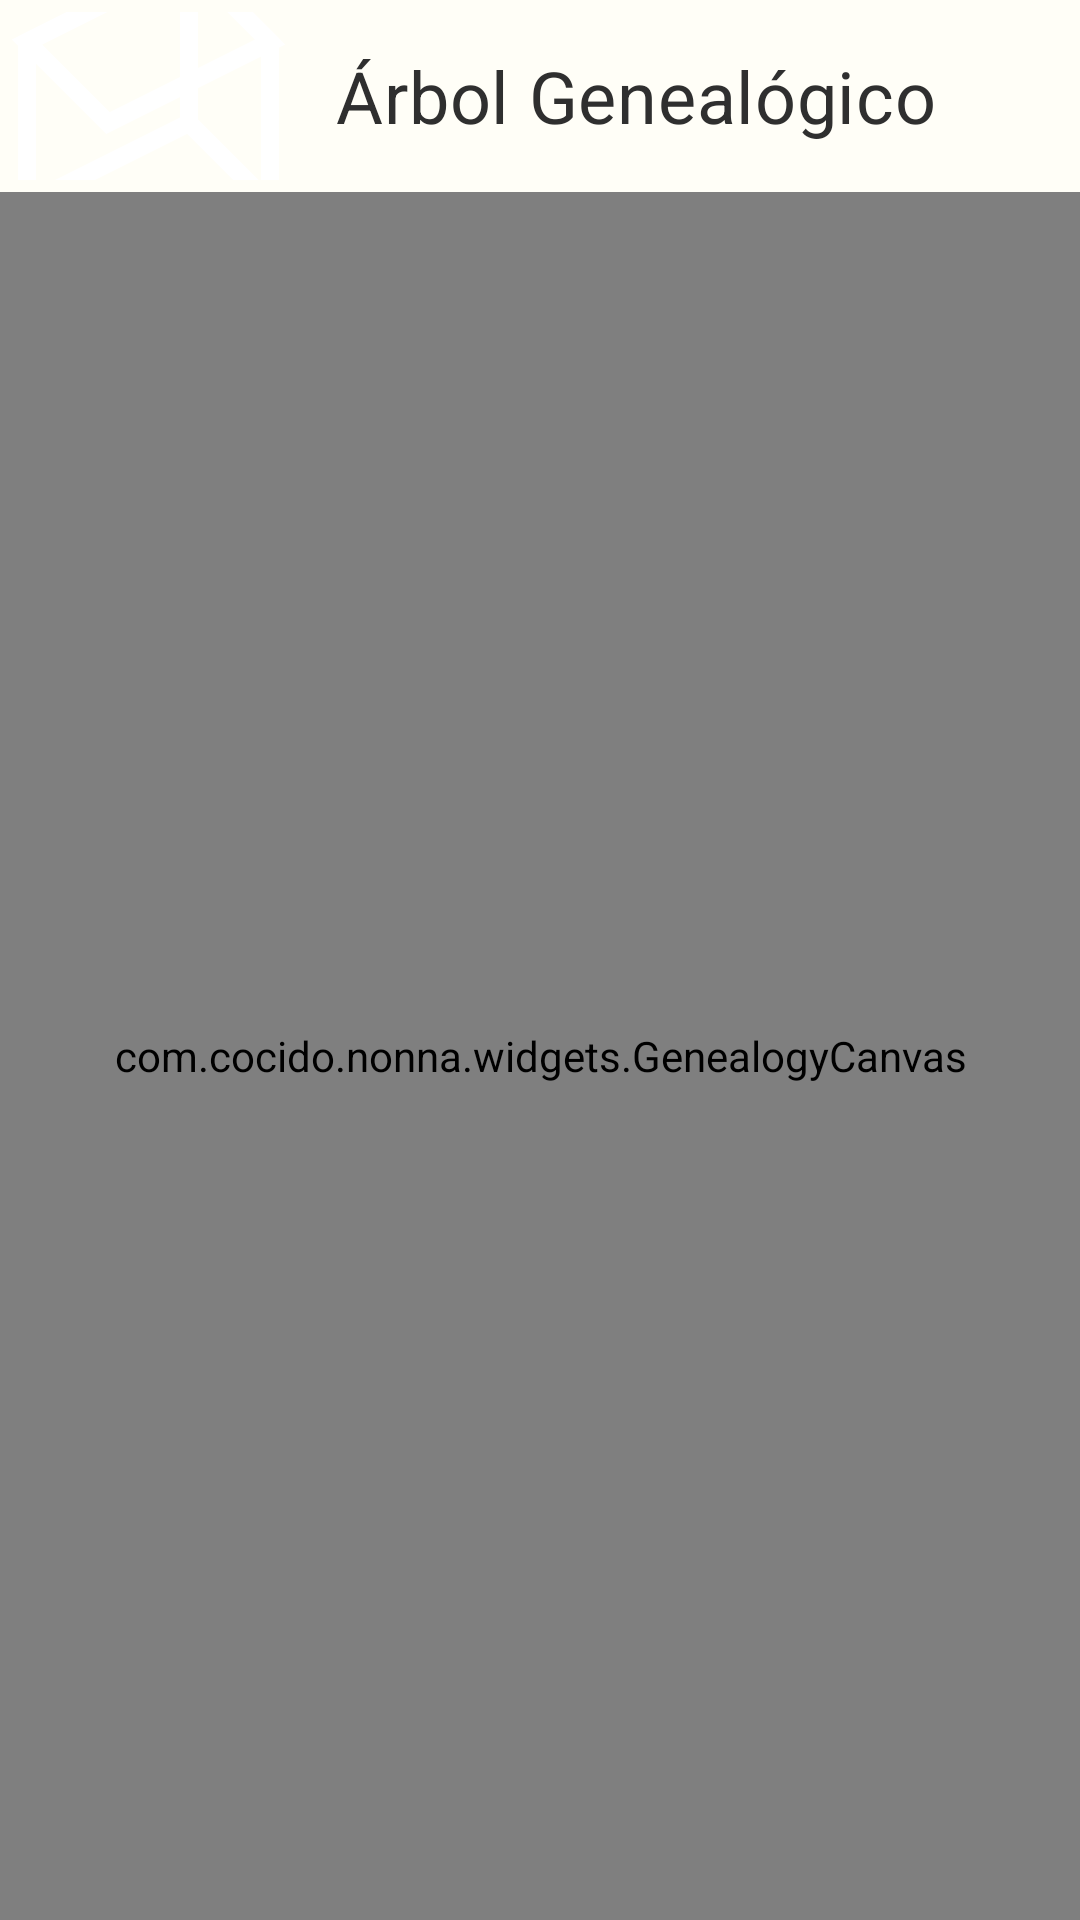

This screen was rendered from an Android layout file. Write that file and the resources it references.
<!-- AndroidManifest.xml: application theme Theme.Nonna -->
<!-- res/layout/fragment_genealogy.xml -->
<?xml version="1.0" encoding="utf-8"?>
<androidx.constraintlayout.widget.ConstraintLayout xmlns:android="http://schemas.android.com/apk/res/android"
    xmlns:app="http://schemas.android.com/apk/res-auto"
    xmlns:tools="http://schemas.android.com/tools"
    android:layout_width="match_parent"
    android:layout_height="match_parent"
    tools:context=".ui.genealogy.GenealogyFragment">

    
    <com.google.android.material.appbar.AppBarLayout
        android:id="@+id/appBarLayout"
        android:layout_width="match_parent"
        android:layout_height="wrap_content"
        android:background="@color/background_primary"
        app:elevation="0dp"
        app:layout_constraintTop_toTopOf="parent">

        <com.google.android.material.appbar.MaterialToolbar
            android:id="@+id/toolbar"
            android:layout_width="match_parent"
            android:layout_height="?attr/actionBarSize"
            android:background="@color/background_primary"
            app:navigationIcon="@drawable/ic_launcher_foreground"
            app:title="Árbol Genealógico"
            app:titleTextAppearance="@style/TextAppearance.Nonna.Headline3"
            app:titleTextColor="@color/text_primary" />

    </com.google.android.material.appbar.AppBarLayout>

    
    <LinearLayout
        android:id="@+id/layoutZoomControls"
        android:layout_width="wrap_content"
        android:layout_height="wrap_content"
        android:layout_margin="16dp"
        android:background="@color/background_card"
        android:orientation="vertical"
        android:padding="8dp"
        app:cardCornerRadius="8dp"
        app:cardElevation="4dp"
        app:layout_constraintEnd_toEndOf="parent"
        app:layout_constraintTop_toBottomOf="@id/appBarLayout">

        <com.google.android.material.button.MaterialButton
            android:id="@+id/buttonZoomIn"
            android:layout_width="wrap_content"
            android:layout_height="wrap_content"
            android:text="+"
            android:textSize="18sp"
            app:icon="@drawable/ic_launcher_foreground" />

        <com.google.android.material.button.MaterialButton
            android:id="@+id/buttonZoomOut"
            android:layout_width="wrap_content"
            android:layout_height="wrap_content"
            android:layout_marginTop="4dp"
            android:text="-"
            android:textSize="18sp"
            app:icon="@drawable/ic_launcher_foreground" />

        <com.google.android.material.button.MaterialButton
            android:id="@+id/buttonResetZoom"
            android:layout_width="wrap_content"
            android:layout_height="wrap_content"
            android:layout_marginTop="4dp"
            android:text="Reset"
            android:textSize="12sp"
            app:icon="@drawable/ic_launcher_foreground" />

    </LinearLayout>

    
    <com.cocido.nonna.widgets.GenealogyCanvas
        android:id="@+id/genealogyCanvas"
        android:layout_width="0dp"
        android:layout_height="0dp"
        android:background="@color/surface_light"
        app:layout_constraintBottom_toBottomOf="parent"
        app:layout_constraintEnd_toEndOf="parent"
        app:layout_constraintStart_toStartOf="parent"
        app:layout_constraintTop_toBottomOf="@id/appBarLayout" />

    
    <LinearLayout
        android:id="@+id/layoutEmptyState"
        android:layout_width="match_parent"
        android:layout_height="0dp"
        android:gravity="center"
        android:orientation="vertical"
        android:padding="32dp"
        android:visibility="gone"
        app:layout_constraintBottom_toBottomOf="parent"
        app:layout_constraintEnd_toEndOf="parent"
        app:layout_constraintStart_toStartOf="parent"
        app:layout_constraintTop_toBottomOf="@id/appBarLayout">

        <ImageView
            android:layout_width="120dp"
            android:layout_height="120dp"
            android:alpha="0.6"
            android:src="@drawable/ic_launcher_foreground"
            android:tint="@color/primary_warm" />

        <TextView
            android:layout_width="wrap_content"
            android:layout_height="wrap_content"
            android:layout_marginTop="16dp"
            android:text="Árbol genealógico vacío"
            android:textAppearance="@style/TextAppearance.Nonna.Headline3"
            android:textAlignment="center" />

        <TextView
            android:layout_width="wrap_content"
            android:layout_height="wrap_content"
            android:layout_marginTop="8dp"
            android:text="Comienza agregando personas a tu árbol familiar"
            android:textAppearance="@style/TextAppearance.Nonna.Body2"
            android:textAlignment="center" />

        <com.google.android.material.button.MaterialButton
            android:id="@+id/buttonAddPerson"
            android:layout_width="wrap_content"
            android:layout_height="wrap_content"
            android:layout_marginTop="24dp"
            android:text="Agregar Persona"
            app:icon="@drawable/ic_launcher_foreground" />

    </LinearLayout>

    
    <ProgressBar
        android:id="@+id/progressBar"
        android:layout_width="wrap_content"
        android:layout_height="wrap_content"
        android:visibility="gone"
        app:layout_constraintBottom_toBottomOf="parent"
        app:layout_constraintEnd_toEndOf="parent"
        app:layout_constraintStart_toStartOf="parent"
        app:layout_constraintTop_toTopOf="parent" />

</androidx.constraintlayout.widget.ConstraintLayout>
<!-- resources referenced by this layout -->
<resources>
  <color name="background_card">#FFFFFFFF</color>
  <color name="background_primary">#FFFFFEF7</color>
  <color name="primary_warm">#FF8B4513</color>
  <color name="surface_light">#FFFFFEF7</color>
  <color name="text_primary">#FF2F2F2F</color>
  <style name="TextAppearance.Nonna.Body2">
          <item name="android:fontFamily">sans-serif</item>
          <item name="android:textSize">14sp</item>
          <item name="android:textColor">@color/text_secondary</item>
          <item name="android:lineSpacingExtra">3dp</item>
      </style>
  <style name="TextAppearance.Nonna.Headline3">
          <item name="android:fontFamily">serif</item>
          <item name="android:textSize">24sp</item>
          <item name="android:textColor">@color/text_primary</item>
          <item name="android:lineSpacingExtra">3dp</item>
          <item name="android:letterSpacing">0.01</item>
      </style>
  <style name="Theme.Nonna" parent="Base.Theme.Nonna" />
  <color name="text_secondary">#FF6B6B6B</color>
  <color name="primary_warm_dark">#FF654321</color>
  <color name="text_on_primary">#FFFFFFFF</color>
  <color name="secondary_gold">#FFDAA520</color>
  <color name="secondary_amber">#FFFFBF00</color>
  <color name="surface_warm">#FFFFF8DC</color>
  <color name="error">#FFF44336</color>
  <color name="white">#FFFFFFFF</color>
  <color name="accent_terracotta">#FFE2725B</color>
  <color name="border_medium">#FFBDBDBD</color>
  <color name="border_light">#FFE0E0E0</color>
  <color name="surface_medium">#FFF0E68C</color>
  <color name="text_hint">#FF9E9E9E</color>
  <style name="TextAppearance.Nonna.Headline1">
          <item name="android:fontFamily">serif</item>
          <item name="android:textSize">32sp</item>
          <item name="android:textColor">@color/text_primary</item>
          <item name="android:lineSpacingExtra">4dp</item>
          <item name="android:letterSpacing">0.02</item>
      </style>
  <style name="TextAppearance.Nonna.Headline2">
          <item name="android:fontFamily">serif</item>
          <item name="android:textSize">28sp</item>
          <item name="android:textColor">@color/text_primary</item>
          <item name="android:lineSpacingExtra">4dp</item>
          <item name="android:letterSpacing">0.01</item>
      </style>
  <style name="TextAppearance.Nonna.Body1">
          <item name="android:fontFamily">sans-serif</item>
          <item name="android:textSize">16sp</item>
          <item name="android:textColor">@color/text_primary</item>
          <item name="android:lineSpacingExtra">4dp</item>
      </style>
  <style name="TextAppearance.Nonna.Button">
          <item name="android:fontFamily">sans-serif-medium</item>
          <item name="android:textSize">16sp</item>
          <item name="android:textColor">@color/text_on_primary</item>
          <item name="android:textAllCaps">false</item>
          <item name="android:letterSpacing">0.02</item>
      </style>
  <style name="TextAppearance.Nonna.Subtitle1">
          <item name="android:fontFamily">sans-serif-medium</item>
          <item name="android:textSize">18sp</item>
          <item name="android:textColor">@color/text_primary</item>
          <item name="android:lineSpacingExtra">2dp</item>
      </style>
  <style name="TextAppearance.Nonna.Caption">
          <item name="android:fontFamily">sans-serif</item>
          <item name="android:textSize">12sp</item>
          <item name="android:textColor">@color/text_hint</item>
          <item name="android:lineSpacingExtra">2dp</item>
      </style>
  <style name="Widget.Nonna.FAB" parent="Widget.Material3.FloatingActionButton.Primary">
          <item name="backgroundTint">@color/accent_terracotta</item>
          <item name="tint">@color/white</item>
          <item name="elevation">6dp</item>
      </style>
</resources>
